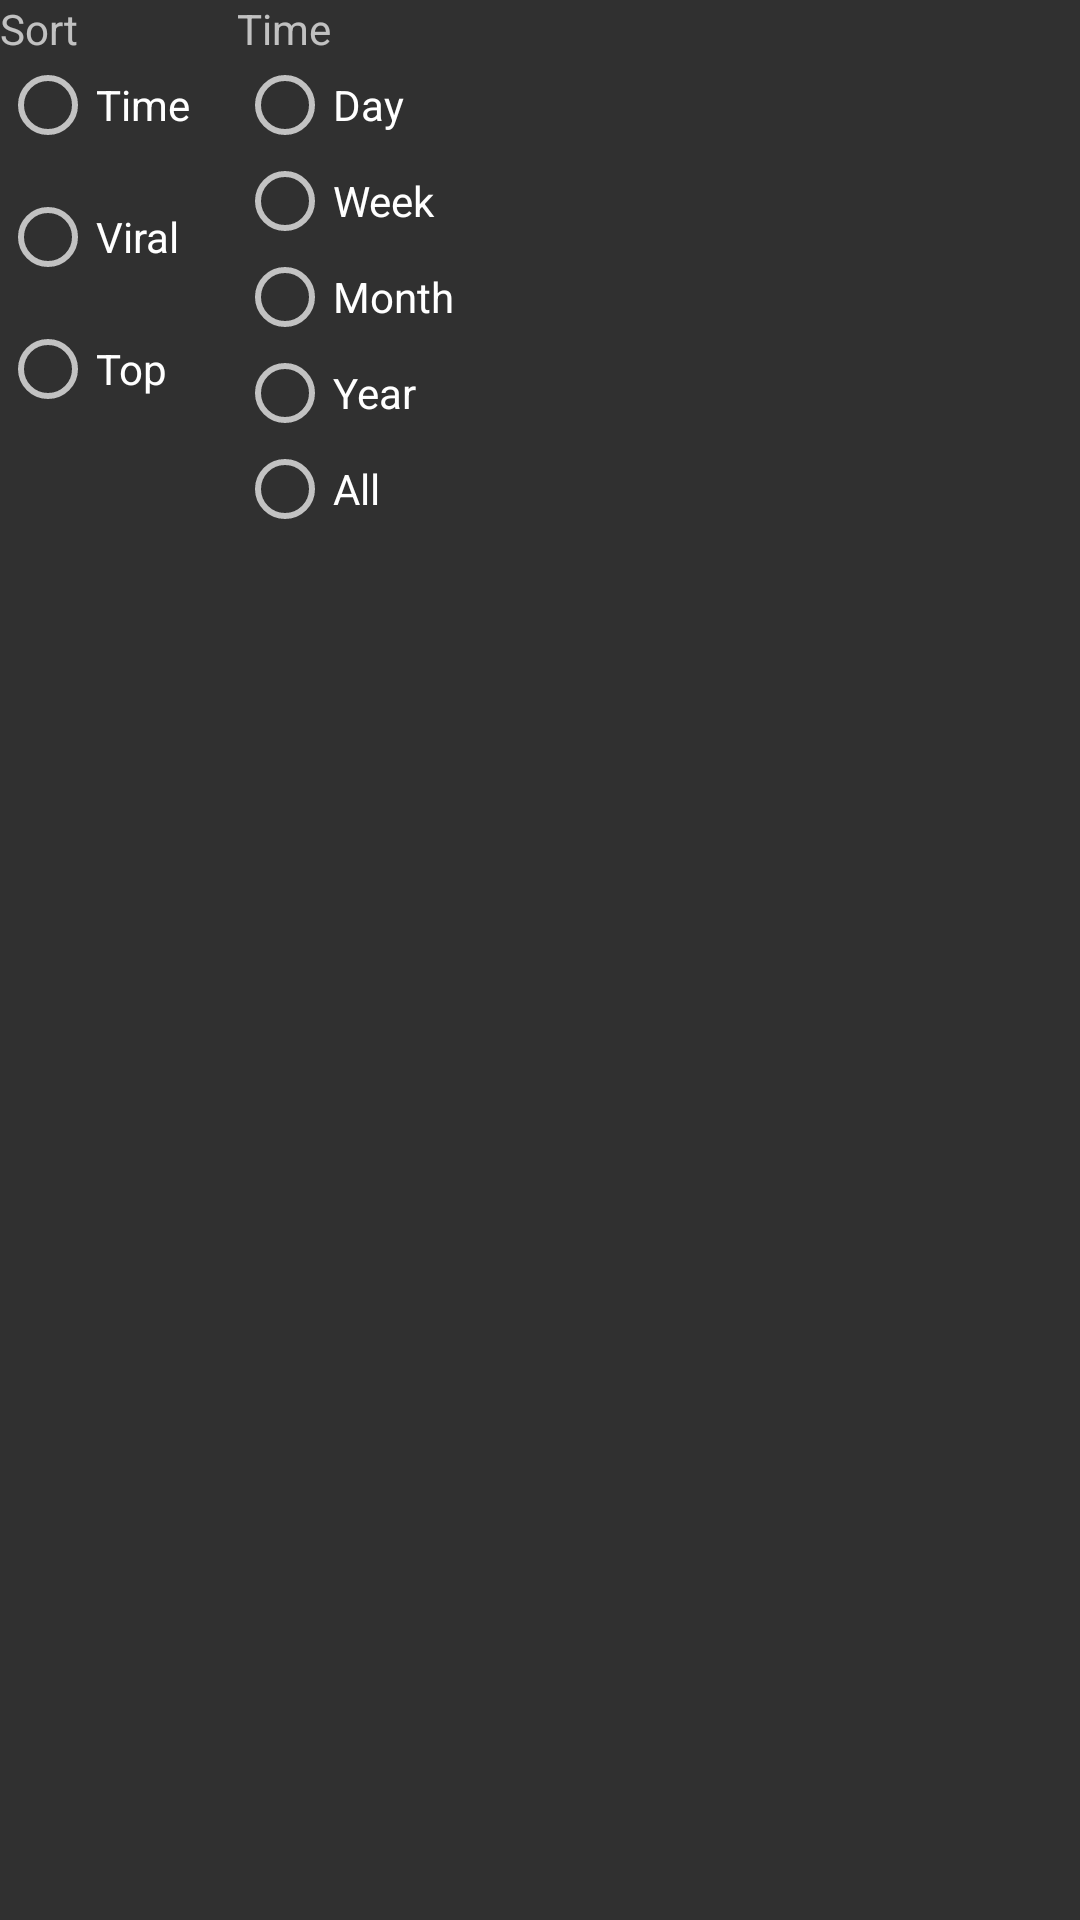

The Android layout XML behind this screen, and the referenced resources:
<!-- AndroidManifest.xml: application theme AppTheme -->
<!-- res/layout/sort_chooser_search.xml -->
<?xml version="1.0" encoding="utf-8"?>
<TableRow xmlns:android="http://schemas.android.com/apk/res/android"
    android:layout_width="wrap_content"
    android:layout_height="wrap_content">

    <RadioGroup
        android:id="@+id/sort1"
        android:layout_width="79dp"
        android:layout_height="151dp"
        android:orientation="vertical">

        <TextView
            android:id="@+id/textView"
            android:layout_width="match_parent"
            android:layout_height="wrap_content"
            android:text="@string/sort" />

        <RadioButton
            android:id="@+id/hotButton"
            android:layout_width="match_parent"
            android:layout_height="wrap_content"
            android:text="@string/time" />

        <RadioButton
            android:id="@+id/topButton"
            android:layout_width="match_parent"
            android:layout_height="56dp"
            android:text="Viral" />

        <RadioButton
            android:id="@+id/userButton"
            android:layout_width="match_parent"
            android:layout_height="wrap_content"
            android:text="Top" />
    </RadioGroup>

    <RadioGroup
        android:id="@+id/sort2"
        android:layout_width="125dp"
        android:layout_height="199dp">

        <TextView
            android:id="@+id/textView2"
            android:layout_width="match_parent"
            android:layout_height="wrap_content"
            android:text="@string/time" />

        <RadioButton
            android:id="@+id/popularSort"
            android:layout_width="match_parent"
            android:layout_height="wrap_content"
            android:text="@string/day" />

        <RadioButton
            android:id="@+id/newestSort"
            android:layout_width="match_parent"
            android:layout_height="wrap_content"
            android:text="@string/week" />

        <RadioButton
            android:id="@+id/bestSort"
            android:layout_width="match_parent"
            android:layout_height="wrap_content"
            android:text="@string/month" />

        <RadioButton
            android:id="@+id/randomSort"
            android:layout_width="match_parent"
            android:layout_height="wrap_content"
            android:text="@string/year" />

        <RadioButton
            android:id="@+id/radioButton"
            android:layout_width="match_parent"
            android:layout_height="wrap_content"
            android:text="@string/all" />
    </RadioGroup>

</TableRow>
<!-- resources referenced by this layout -->
<resources>
  <string name="all">All</string>
  <string name="day">Day</string>
  <string name="month">Month</string>
  <string name="sort">Sort</string>
  <string name="time">Time</string>
  <string name="week">Week</string>
  <string name="year">Year</string>
  <style name="AppTheme" parent="Theme.AppCompat.NoActionBar">
          
          <item name="colorPrimary">@color/colorPrimary</item>
          <item name="colorPrimaryDark">@color/colorPrimaryDark</item>
          <item name="colorAccent">@color/colorAccent</item>
          <item name="colorOnSurface">@color/darkerLightMode</item>
          <item name="android:navigationBarColor">@color/navigationBarColor</item>
      </style>
  <color name="colorPrimary">#FFFFFF</color>
  <color name="colorPrimaryDark">#121212</color>
  <color name="colorAccent">#FFFFFF</color>
  <color name="darkerLightMode">#dedede</color>
  <color name="navigationBarColor">#121212</color>
</resources>
